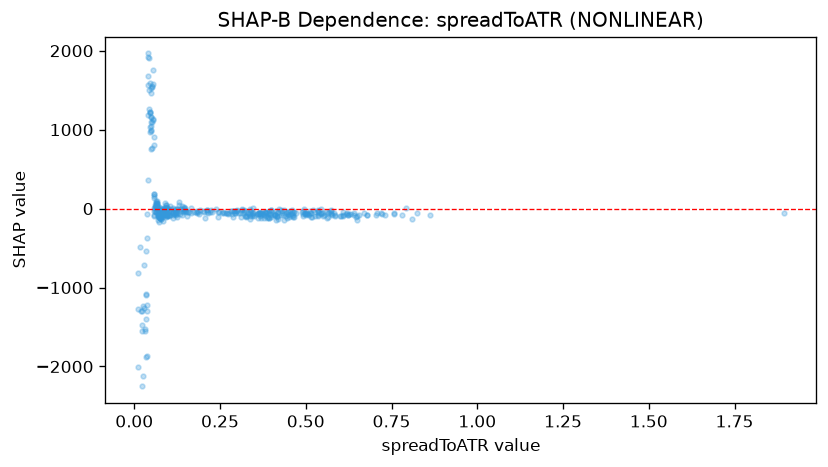

Source data for this figure (header and first rows):
feature_value, shap_value
0.6321, -64.51
0.6392, -76.07
0.5354, -99.7
0.6093, -78.4
0.6081, -95.85
0.5724, -50.4
0.4545, -29.18
0.6699, -61.61
0.4978, -54.83
0.7919, 11.46
0.5744, -19.44
0.7578, -62.96
0.5455, -9.473
0.5344, -27.11
0.8631, -84.61
0.5758, -82.89
0.8108, -130.4
0.4449, -119.9
0.3834, -93.01
0.4932, -28.7
0.7227, -72.39
0.3671, -56.48
0.3684, -53.35
0.3662, -64.52
0.3861, -120.2
0.4917, -98.21
0.3893, -104.1
0.2903, -28.55
0.288, -107.9
0.5223, -23.89
0.3193, -11.88
0.297, -33.72
0.5126, -33.73
0.3463, -78.84
0.5039, -64.29
0.3433, -63.99
0.5115, -53.67
0.6241, -84.53
0.7803, -84.41
0.3013, -54.19
0.2389, -7.84
0.1785, -41.74
0.1832, -33.74
0.4484, -66.91
0.4207, -1.42
0.2995, -12.74
0.3212, -38.45
0.3982, -14.41
0.3307, -56.95
0.3818, -43.76
0.5858, -89.44
0.3782, -80.72
0.573, -34.89
0.7083, -57.72
0.4722, -53.99
0.7559, -49.75
0.3975, -85.9
0.6781, -81.46
0.3643, -54.33
0.7042, -83.23
... 391 more rows
